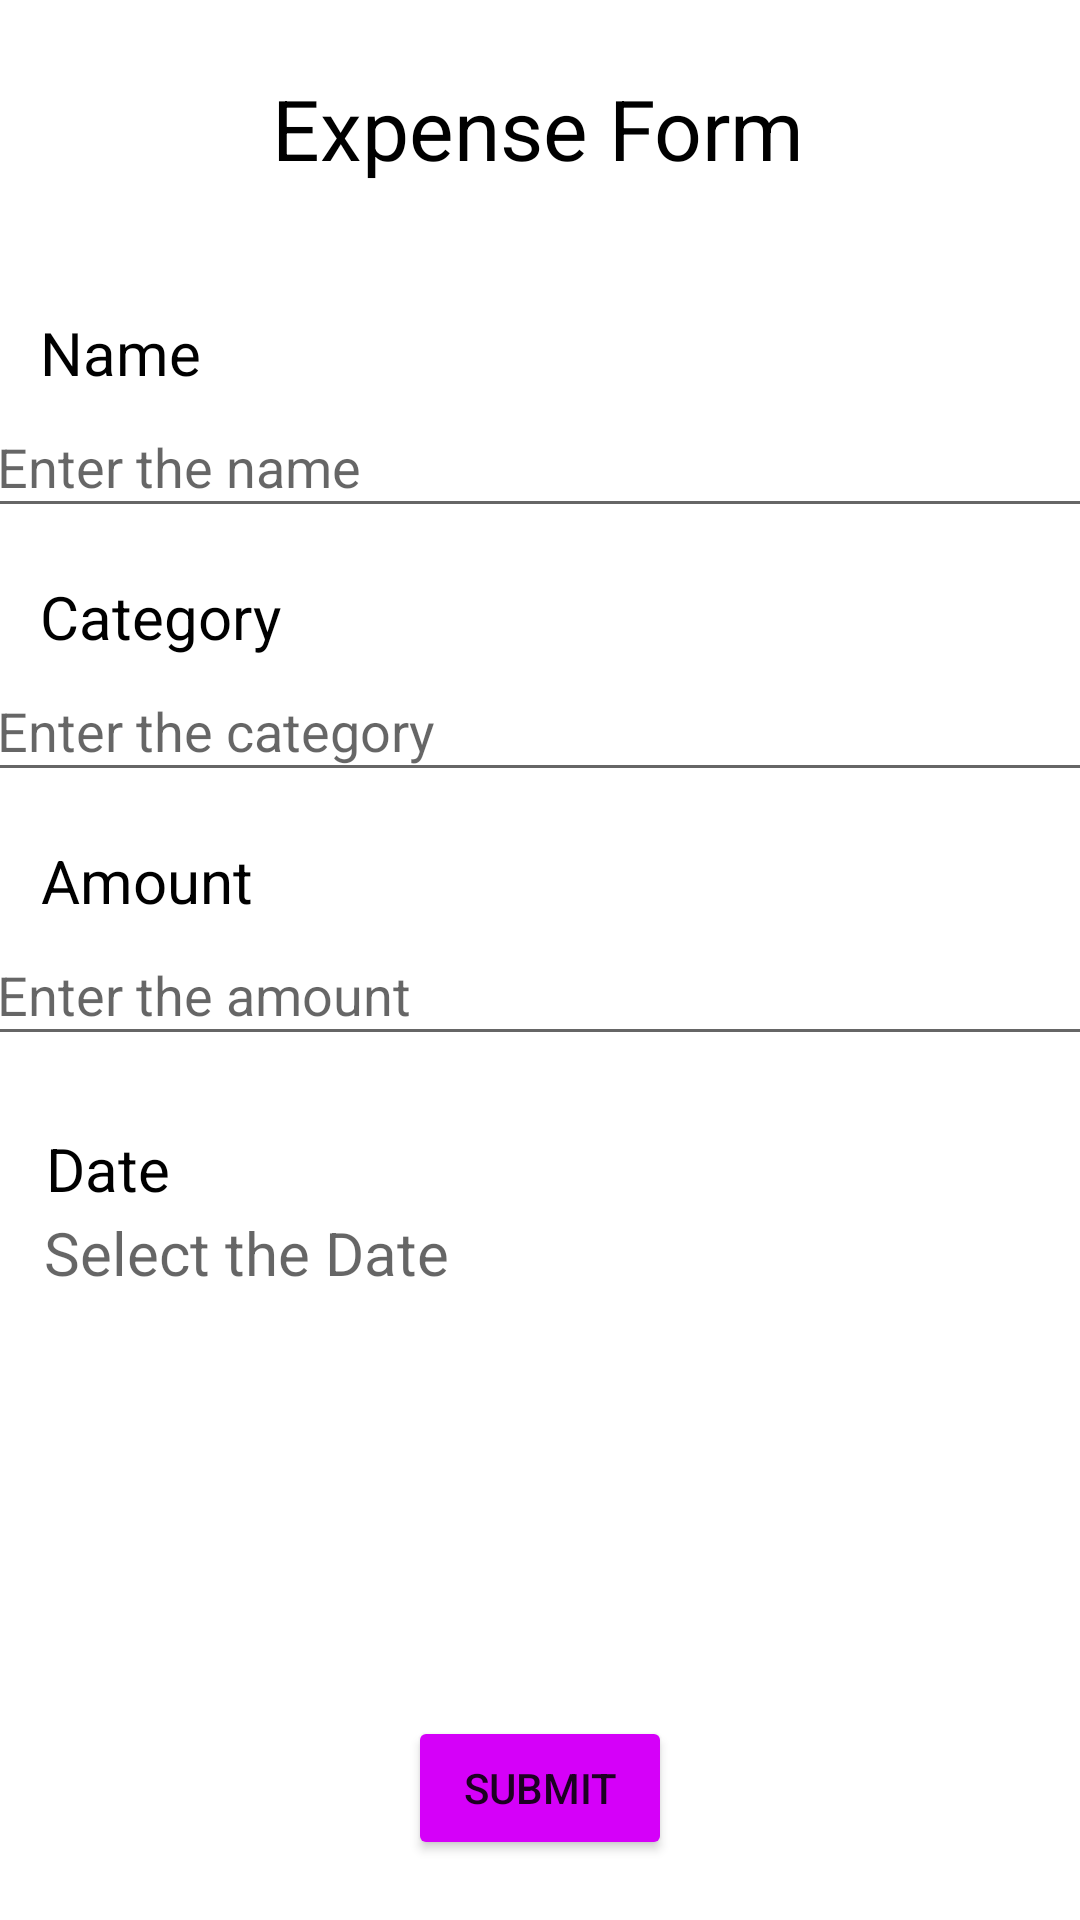

Here is an Android app screen rendered from its layout file. Give the layout XML and the strings, colors and styles it references.
<!-- AndroidManifest.xml: application theme Theme.ManageApp -->
<!-- res/layout/activity_expense_form.xml -->
<?xml version="1.0" encoding="utf-8"?>
<androidx.constraintlayout.widget.ConstraintLayout xmlns:android="http://schemas.android.com/apk/res/android"
    xmlns:app="http://schemas.android.com/apk/res-auto"
    xmlns:tools="http://schemas.android.com/tools"
    android:layout_width="match_parent"
    android:layout_height="match_parent"
    tools:context=".activities.ExpenseForm">

    <TextView
        android:layout_width="wrap_content"
        android:layout_height="wrap_content"
        android:layout_marginTop="24dp"
        android:text="Expense Form"
        android:textColor="@color/black"
        android:textSize="28sp"
        app:layout_constraintEnd_toEndOf="parent"
        app:layout_constraintHorizontal_bias="0.497"
        app:layout_constraintStart_toStartOf="parent"
        app:layout_constraintTop_toTopOf="parent" />

    <TextView
        android:layout_width="wrap_content"
        android:layout_height="wrap_content"
        android:layout_marginTop="104dp"
        android:text="Name"
        android:textColor="@color/black"
        android:textSize="20sp"
        app:layout_constraintEnd_toEndOf="parent"
        app:layout_constraintHorizontal_bias="0.044"
        app:layout_constraintStart_toStartOf="parent"
        app:layout_constraintTop_toTopOf="parent" />

    <EditText
        android:id="@+id/et_name"
        android:layout_width="373dp"
        android:layout_height="44dp"
        android:layout_marginTop="132dp"
        android:ems="20"
        android:hint="Enter the name"
        app:layout_constraintEnd_toEndOf="parent"
        app:layout_constraintHorizontal_bias="0.421"
        app:layout_constraintStart_toStartOf="parent"
        app:layout_constraintTop_toTopOf="parent" />

    <TextView
        android:layout_width="wrap_content"
        android:layout_height="wrap_content"
        android:layout_marginTop="192dp"
        android:text="Category"
        android:textColor="@color/black"
        android:textSize="20sp"
        app:layout_constraintEnd_toEndOf="parent"
        app:layout_constraintHorizontal_bias="0.048"
        app:layout_constraintStart_toStartOf="parent"
        app:layout_constraintTop_toTopOf="parent" />

    <EditText
        android:id="@+id/et_cate"
        android:layout_width="373dp"
        android:layout_height="44dp"
        android:layout_marginTop="220dp"
        android:ems="20"
        android:hint="Enter the category"
        app:layout_constraintEnd_toEndOf="parent"
        app:layout_constraintHorizontal_bias="0.421"
        app:layout_constraintStart_toStartOf="parent"
        app:layout_constraintTop_toTopOf="parent" />

    <TextView
        android:layout_width="wrap_content"
        android:layout_height="wrap_content"
        android:layout_marginTop="280dp"
        android:text="Amount"
        android:textColor="@color/black"
        android:textSize="20sp"
        app:layout_constraintEnd_toEndOf="parent"
        app:layout_constraintHorizontal_bias="0.047"
        app:layout_constraintStart_toStartOf="parent"
        app:layout_constraintTop_toTopOf="parent" />

    <EditText
        android:id="@+id/et_amount"
        android:layout_width="373dp"
        android:layout_height="44dp"
        android:layout_marginTop="308dp"
        android:ems="20"
        android:hint="Enter the amount"
        android:inputType="numberDecimal"
        app:layout_constraintEnd_toEndOf="parent"
        app:layout_constraintHorizontal_bias="0.421"
        app:layout_constraintStart_toStartOf="parent"
        app:layout_constraintTop_toTopOf="parent" />

    <TextView
        android:layout_width="wrap_content"
        android:layout_height="wrap_content"
        android:layout_marginTop="376dp"
        android:text="Date"
        android:textColor="@color/black"
        android:textSize="20sp"
        app:layout_constraintEnd_toEndOf="parent"
        app:layout_constraintHorizontal_bias="0.048"
        app:layout_constraintStart_toStartOf="parent"
        app:layout_constraintTop_toTopOf="parent" />

    <TextView
        android:id="@+id/date"
        android:layout_width="wrap_content"
        android:layout_height="wrap_content"
        android:layout_marginTop="404dp"
        android:hint="Select the Date"
        android:textSize="20sp"
        app:layout_constraintEnd_toEndOf="parent"
        app:layout_constraintHorizontal_bias="0.065"
        app:layout_constraintStart_toStartOf="parent"
        app:layout_constraintTop_toTopOf="parent" />

    <Button
        android:id="@+id/button_add"
        android:layout_width="wrap_content"
        android:layout_height="wrap_content"
        android:layout_marginTop="572dp"
        android:backgroundTint="#D500F9"
        android:text="SUBMIT"
        app:layout_constraintEnd_toEndOf="parent"
        app:layout_constraintStart_toStartOf="parent"
        app:layout_constraintTop_toTopOf="parent" />

</androidx.constraintlayout.widget.ConstraintLayout>
<!-- resources referenced by this layout -->
<resources>
  <color name="black">#FF000000</color>
  <style name="Theme.ManageApp" parent="Theme.MaterialComponents.DayNight.DarkActionBar">
          
          <item name="colorPrimary">@color/purple_500</item>
          <item name="colorPrimaryVariant">@color/purple_700</item>
          <item name="colorOnPrimary">@color/white</item>
          
          <item name="colorSecondary">@color/teal_200</item>
          <item name="colorSecondaryVariant">@color/teal_700</item>
          <item name="colorOnSecondary">@color/black</item>
          
          <item name="android:statusBarColor" tools:targetApi="l">?attr/colorPrimaryVariant</item>
          
      </style>
  <color name="purple_500">#FF6200EE</color>
  <color name="purple_700">#FF3700B3</color>
  <color name="white">#FFFFFFFF</color>
  <color name="teal_200">#FF03DAC5</color>
  <color name="teal_700">#FF018786</color>
</resources>
